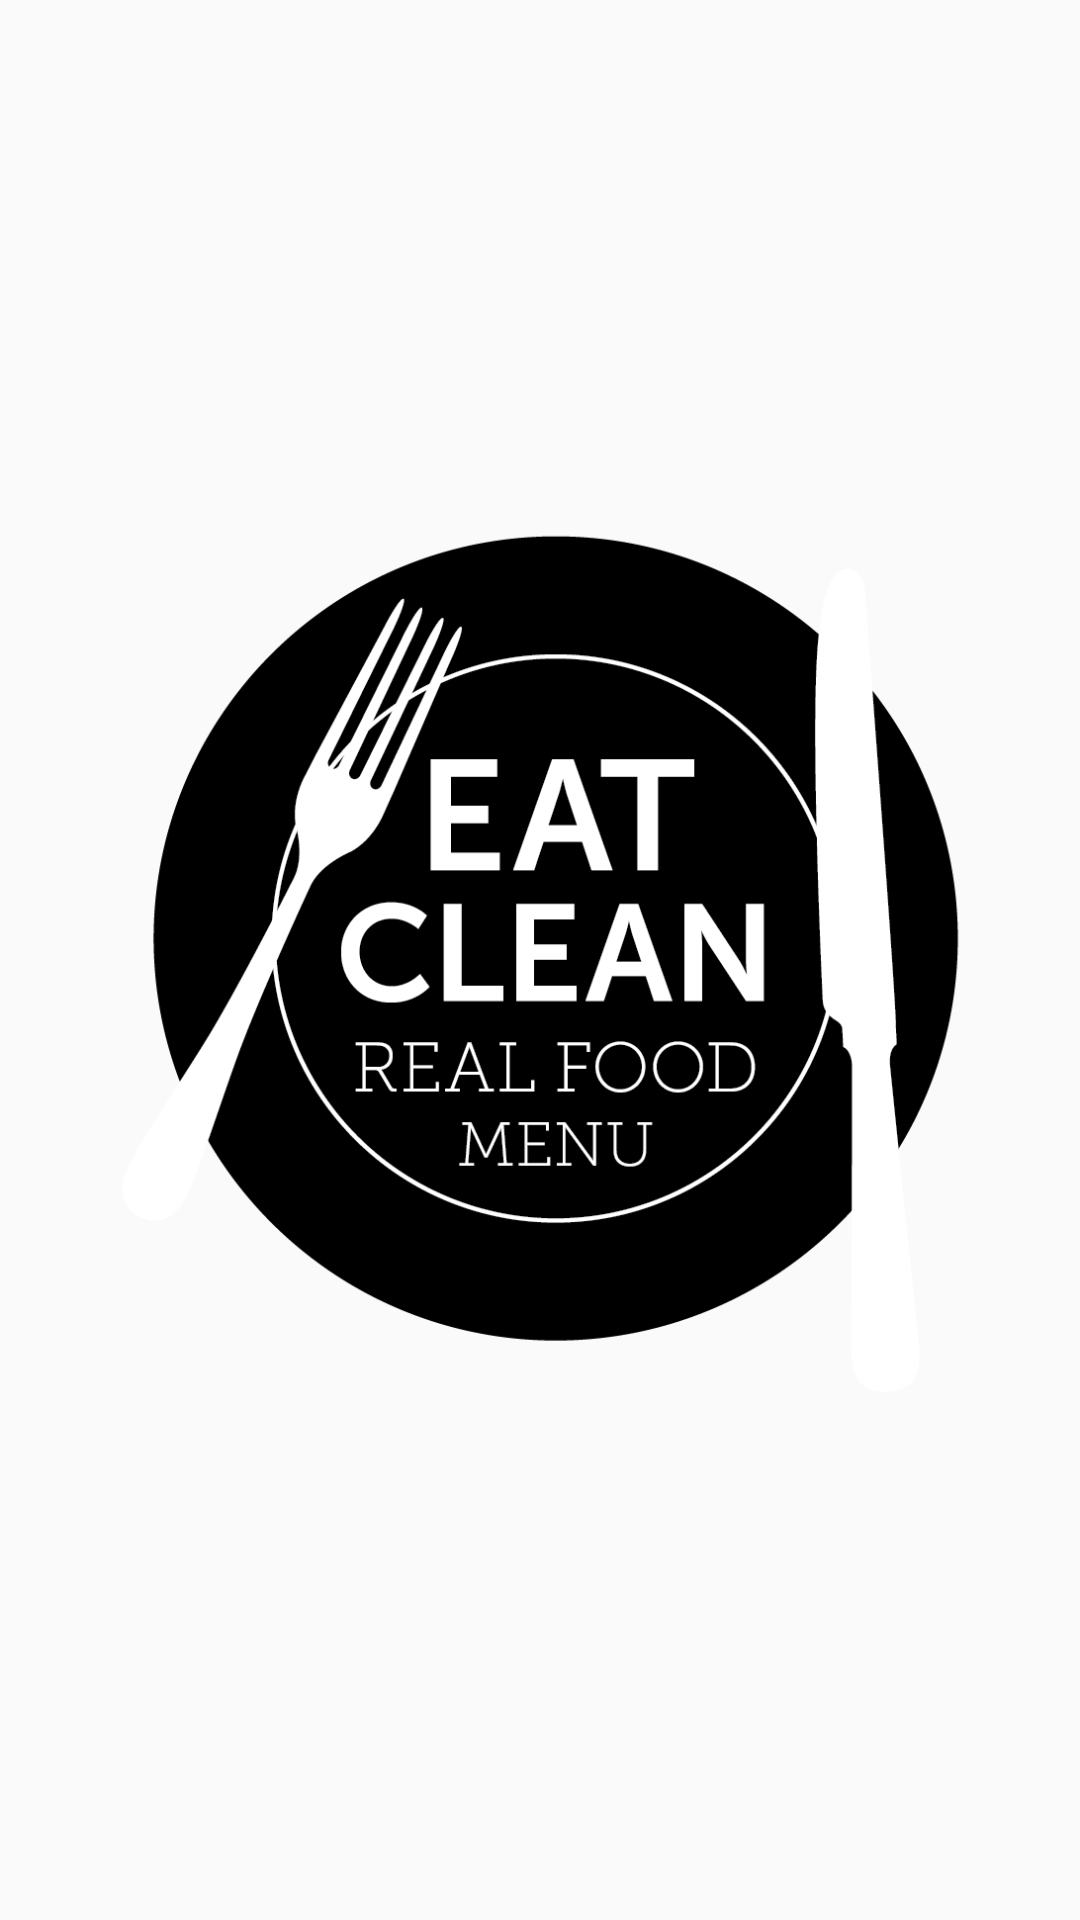

Android layout source for this screen:
<!-- AndroidManifest.xml: application theme AppTheme -->
<!-- res/layout/fragment_two.xml -->
<?xml version="1.0" encoding="utf-8"?>
<LinearLayout xmlns:android="http://schemas.android.com/apk/res/android"
    xmlns:app="http://schemas.android.com/apk/res-auto"
    android:layout_width="match_parent"
    android:layout_height="match_parent"
    android:orientation="vertical">

    <ImageView
        android:id="@+id/imageView2"
        android:layout_width="wrap_content"
        android:layout_height="match_parent"
        app:srcCompat="@drawable/cleanfood" />
</LinearLayout>
<!-- resources referenced by this layout -->
<resources>
  <!-- drawable cleanfood: png bitmap (drawable, 28883 bytes) -->
  <style name="AppTheme" parent="Theme.AppCompat.Light.DarkActionBar">
          
          <item name="colorPrimary">@color/colorPrimaryDark</item>
          <item name="colorPrimaryDark">@color/b</item>
          <item name="colorAccent">@color/colorAccent</item>
      </style>
  <color name="colorPrimaryDark">#34495e</color>
  <color name="b">#2c3e50</color>
  <color name="colorAccent">#FF4081</color>
</resources>
